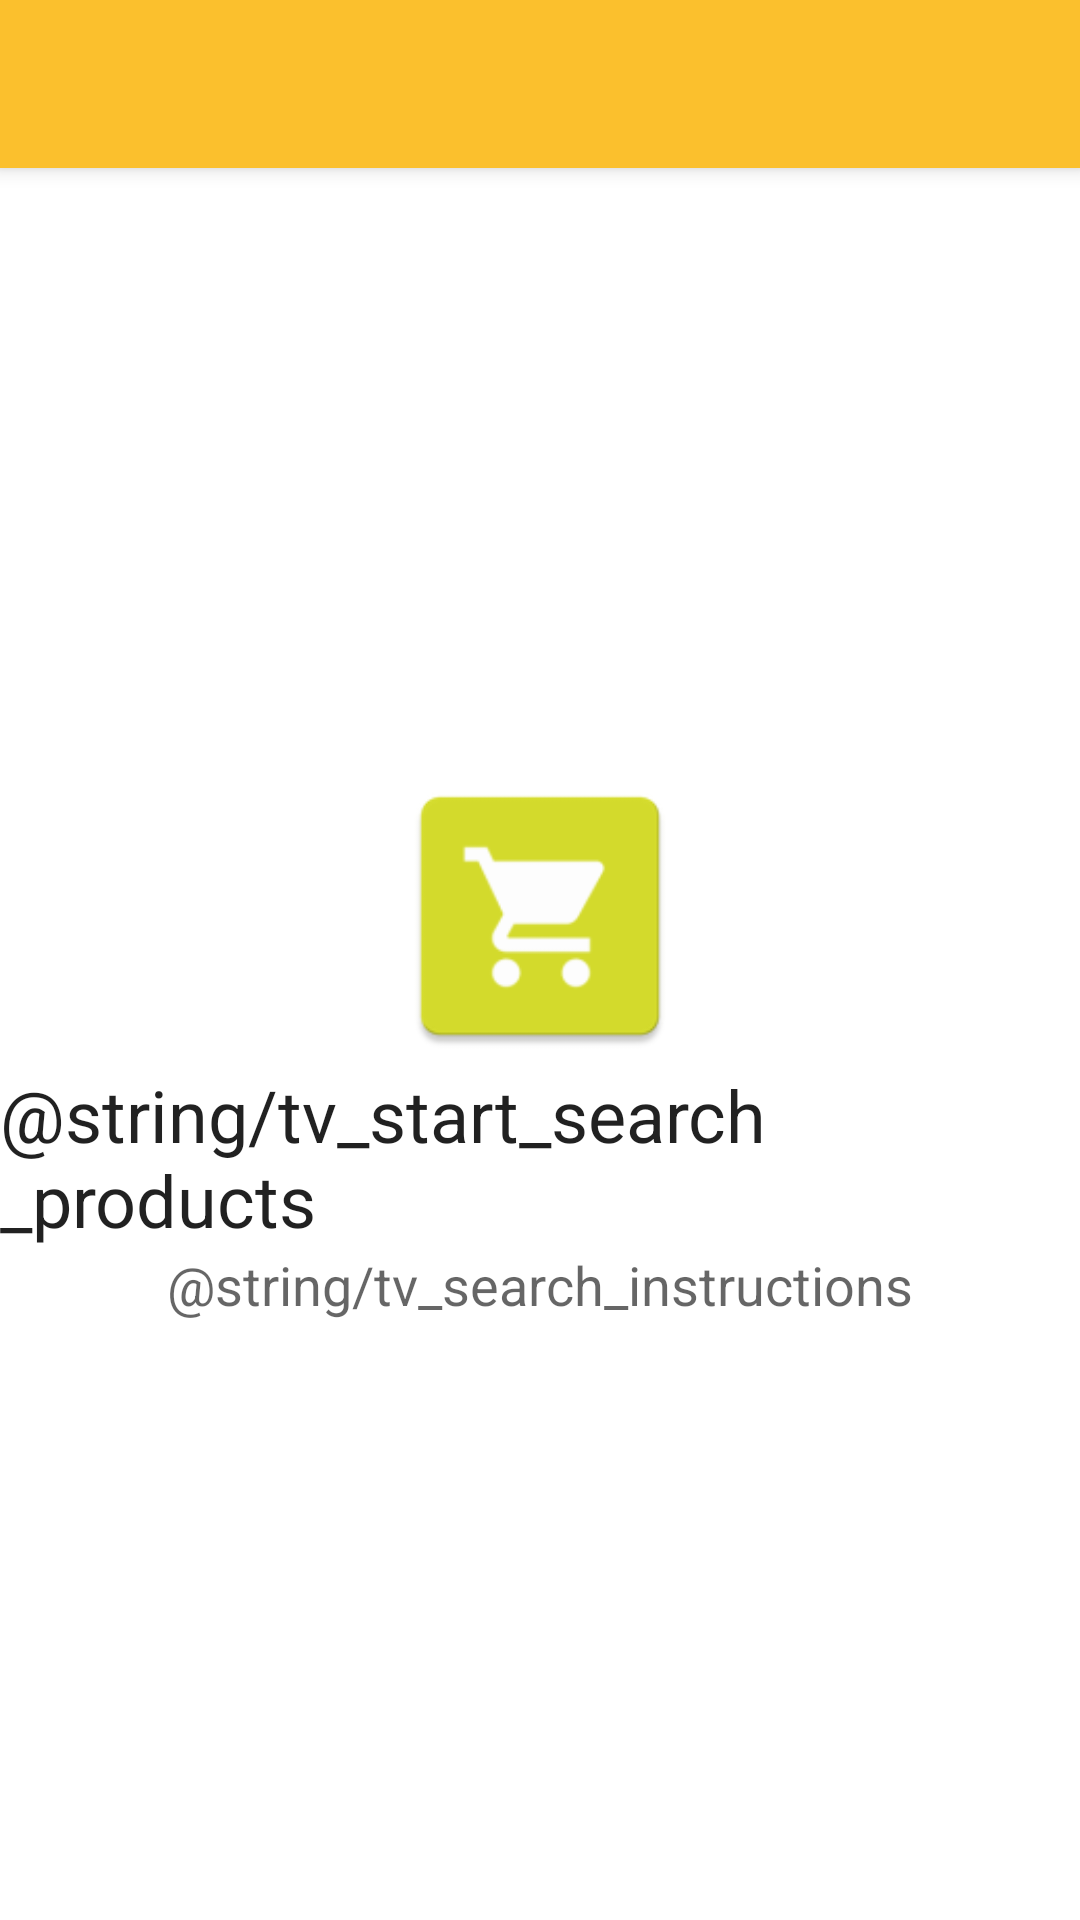

Layout XML and referenced resources for this Android screen:
<!-- AndroidManifest.xml: activity theme Theme.MercadoLibreDemo.NoActionBar -->
<!-- res/layout/activity_main.xml -->
<?xml version="1.0" encoding="utf-8"?>
<androidx.coordinatorlayout.widget.CoordinatorLayout xmlns:android="http://schemas.android.com/apk/res/android"
    xmlns:app="http://schemas.android.com/apk/res-auto"
    xmlns:tools="http://schemas.android.com/tools"
    android:layout_width="match_parent"
    android:layout_height="match_parent"
    tools:context=".MainActivity">

    <com.google.android.material.appbar.AppBarLayout
        android:layout_width="match_parent"
        android:layout_height="wrap_content"
        android:theme="@style/Theme.MercadoLibreDemo.AppBarOverlay">

        <androidx.appcompat.widget.Toolbar
            android:id="@+id/toolbar"
            android:layout_width="match_parent"
            android:layout_height="?attr/actionBarSize"
            android:background="?attr/colorPrimary"
            app:popupTheme="@style/Theme.MercadoLibreDemo.PopupOverlay" />

    </com.google.android.material.appbar.AppBarLayout>

    <include layout="@layout/content_main" />

</androidx.coordinatorlayout.widget.CoordinatorLayout>
<!-- res/layout/content_main.xml (included above) -->
<?xml version="1.0" encoding="utf-8"?>
<androidx.constraintlayout.widget.ConstraintLayout xmlns:android="http://schemas.android.com/apk/res/android"
    xmlns:app="http://schemas.android.com/apk/res-auto"
    xmlns:tools="http://schemas.android.com/tools"
    android:layout_width="match_parent"
    android:layout_height="match_parent"
    app:layout_behavior="@string/appbar_scrolling_view_behavior">

    <androidx.recyclerview.widget.RecyclerView
        android:id="@+id/rvProducts"
        android:layout_width="match_parent"
        android:layout_height="match_parent"
        android:layout_marginStart="8dp"
        android:layout_marginLeft="8dp"
        android:layout_marginTop="8dp"
        android:layout_marginEnd="8dp"
        android:layout_marginRight="8dp"
        android:layout_marginBottom="8dp"
        app:layout_constraintBottom_toBottomOf="parent"
        app:layout_constraintEnd_toEndOf="parent"
        app:layout_constraintStart_toStartOf="parent"
        app:layout_constraintTop_toTopOf="parent" />

    <include
        android:id="@+id/iEmptyList"
        layout="@layout/item_product_empty" />

    <ProgressBar
        android:id="@+id/pbSearching"
        android:layout_width="100dp"
        android:layout_height="100dp"
        android:visibility="gone"
        app:layout_constraintBottom_toBottomOf="parent"
        app:layout_constraintEnd_toEndOf="parent"
        app:layout_constraintHorizontal_bias="0.5"
        app:layout_constraintStart_toStartOf="parent"
        app:layout_constraintTop_toTopOf="parent" />
</androidx.constraintlayout.widget.ConstraintLayout>
<!-- res/layout/item_product_empty.xml (included above) -->
<?xml version="1.0" encoding="utf-8"?>
<LinearLayout xmlns:android="http://schemas.android.com/apk/res/android"
    xmlns:app="http://schemas.android.com/apk/res-auto"
    xmlns:tools="http://schemas.android.com/tools"
    android:id="@+id/llTaskContainer"
    android:orientation="vertical"
    android:gravity="center"
    android:layout_width="match_parent"
    android:layout_height="match_parent">

    <ImageView
        android:src="@mipmap/ic_launcher"
        android:layout_width="100dp"
        android:layout_height="100dp" />

    <TextView
        android:layout_width="wrap_content"
        android:layout_height="wrap_content"
        android:text="@string/tv_start_search_products"
        android:textAppearance="@style/TextAppearance.AppCompat.Headline" />

    <TextView
        android:layout_width="wrap_content"
        android:layout_height="wrap_content"
        android:text="@string/tv_search_instructions"
        android:textAppearance="@style/TextAppearance.AppCompat.Medium" />

</LinearLayout>
<!-- resources referenced by this layout -->
<resources>
  <!-- mipmap ic_launcher: png bitmap (mipmap-hdpi, 1353 bytes) -->
  <style name="Theme.MercadoLibreDemo.AppBarOverlay" parent="ThemeOverlay.AppCompat.Dark.ActionBar" />
  <style name="Theme.MercadoLibreDemo.PopupOverlay" parent="ThemeOverlay.AppCompat.Light" />
  <style name="Theme.MercadoLibreDemo.NoActionBar">
          <item name="windowActionBar">false</item>
          <item name="windowNoTitle">true</item>
      </style>
</resources>
